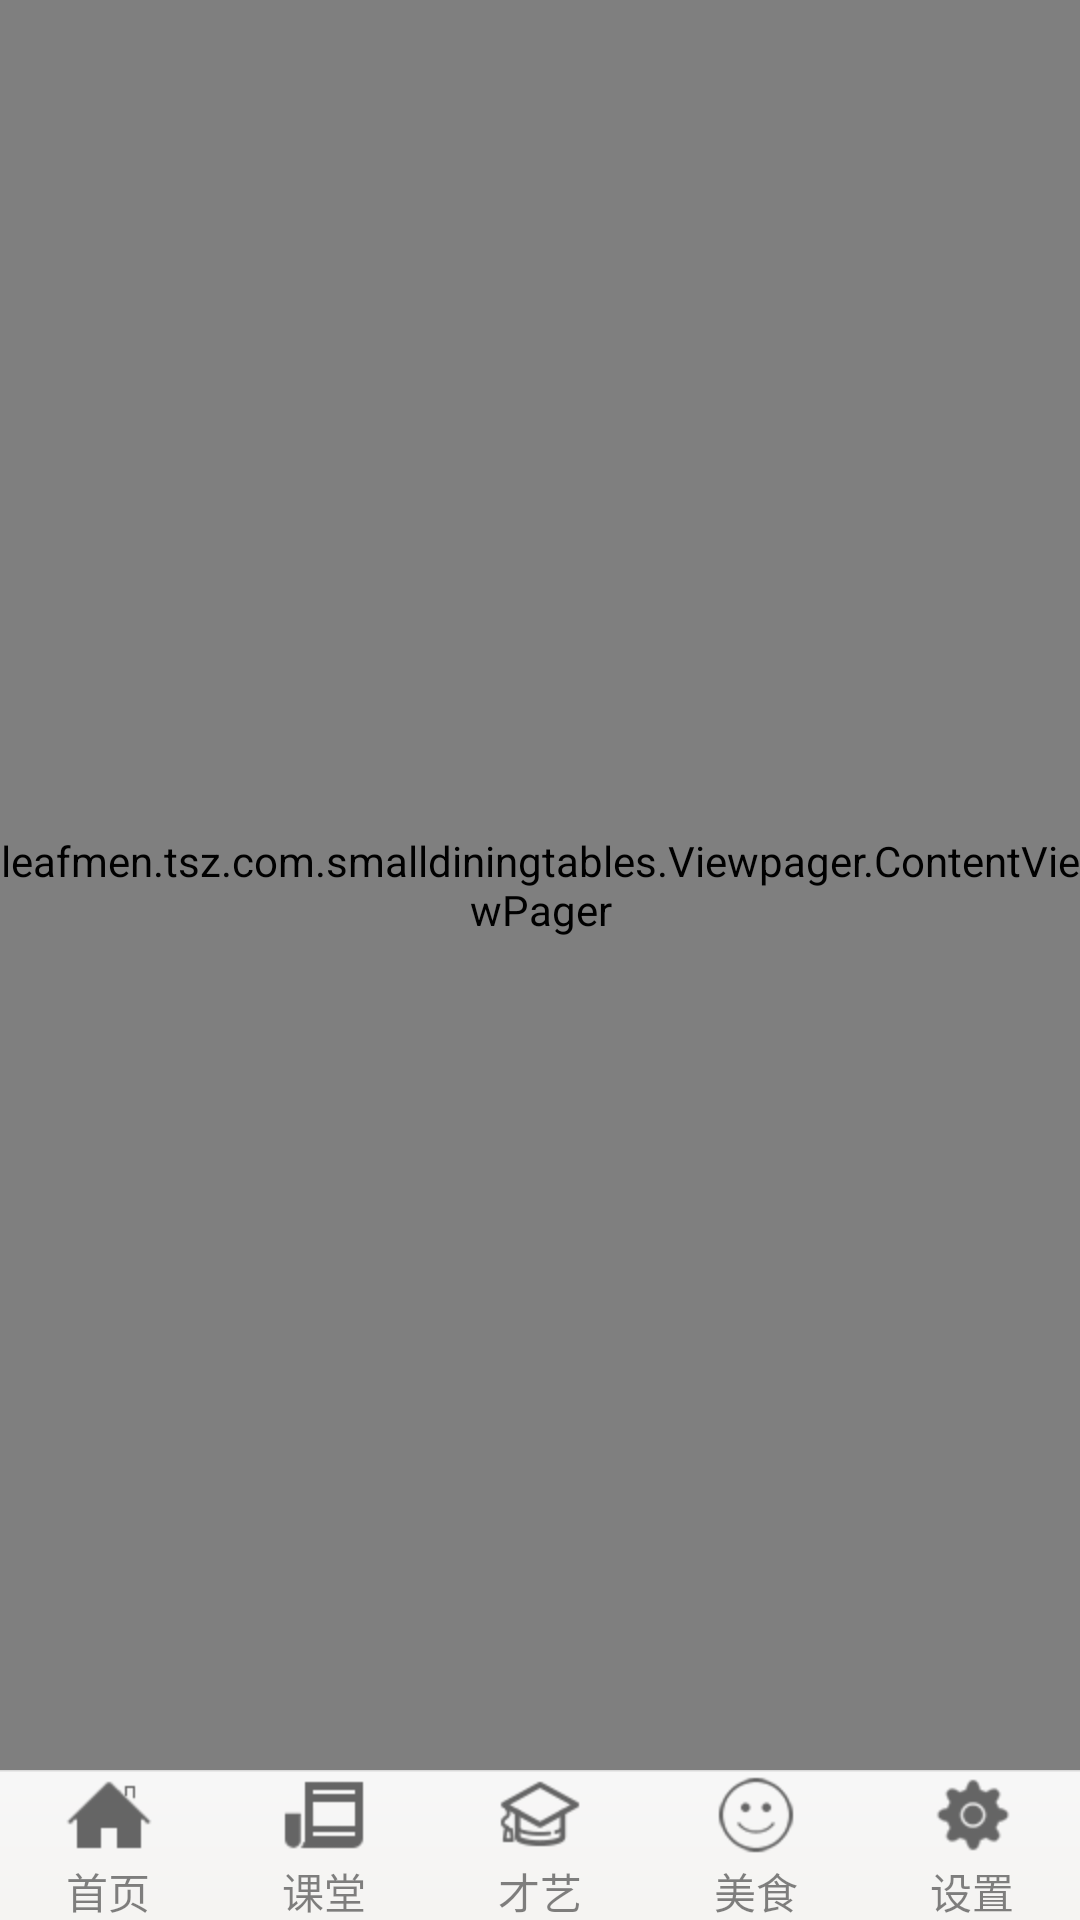

Reconstruct the res/layout file that produces this screen, plus the resources it refers to.
<!-- AndroidManifest.xml: application theme AppTheme -->
<!-- res/layout/activity_main.xml -->
<LinearLayout xmlns:android="http://schemas.android.com/apk/res/android"
    xmlns:tools="http://schemas.android.com/tools"
    android:layout_width="match_parent"
    android:layout_height="match_parent"
    android:orientation="vertical"
    tools:context=".MainActivity">

    <example.tsz.com.smalldiningtables.Viewpager.ContentViewPager
        android:id="@+id/content_viewpager"
        android:layout_width="match_parent"
        android:layout_height="0dp"
        android:layout_weight="1">

    </example.tsz.com.smalldiningtables.Viewpager.ContentViewPager>

    <RadioGroup
        android:id="@+id/radiogroup"
        android:layout_width="match_parent"
        android:layout_height="50dp"
        android:background="@mipmap/radiogroup_background"
        android:gravity="center"
        android:orientation="horizontal">

        <RadioButton
            android:id="@+id/rb_focus"
            android:layout_width="0dp"
            android:layout_height="match_parent"
            android:layout_weight="1"
            android:background="#00000000"
            android:button="@null"
            android:drawableTop="@drawable/focus_selector"
            android:ellipsize="marquee"
            android:gravity="center"
            android:paddingTop="0dp"
            android:singleLine="true"
            android:text="首页"
            android:textColor="@drawable/content_textcolor" />

        <RadioButton
            android:id="@+id/rb_classroom"
            android:layout_width="0dp"
            android:layout_height="match_parent"
            android:layout_weight="1"
            android:background="#00000000"
            android:button="@null"
            android:drawableTop="@drawable/classroom_selector"
            android:ellipsize="marquee"
            android:gravity="center"
            android:paddingTop="0dp"
            android:singleLine="true"
            android:text="课堂"
            android:textColor="@drawable/content_textcolor" />

        <RadioButton
            android:id="@+id/rb_schoolchoice"
            android:layout_width="0dp"
            android:layout_height="match_parent"
            android:layout_weight="1"
            android:background="#00000000"
            android:button="@null"
            android:drawableTop="@drawable/schoolchoice_selector"
            android:ellipsize="marquee"
            android:gravity="center"
            android:paddingTop="0dp"
            android:singleLine="true"
            android:text="才艺"
            android:textColor="@drawable/content_textcolor" />

        <RadioButton
            android:id="@+id/rb_deliciousfood"
            android:layout_width="0dp"
            android:layout_height="match_parent"
            android:layout_weight="1"
            android:background="#00000000"
            android:button="@null"
            android:drawableTop="@drawable/deliciousfood_selector"
            android:ellipsize="marquee"
            android:gravity="center"
            android:paddingTop="0dp"
            android:singleLine="true"
            android:text="美食"
            android:textColor="@drawable/content_textcolor" />

        <RadioButton
            android:id="@+id/rb_setting"
            android:layout_width="0dp"
            android:layout_height="match_parent"
            android:layout_weight="1"
            android:background="#00000000"
            android:button="@null"
            android:drawableTop="@drawable/setting_selector"
            android:ellipsize="marquee"
            android:gravity="center"
            android:paddingTop="0dp"
            android:singleLine="true"
            android:text="设置"
            android:textColor="@drawable/content_textcolor" />
    </RadioGroup>

</LinearLayout>
<!-- resources referenced by this layout -->
<resources>
  <!-- drawable classroom_selector (drawable) -->
  <?xml version="1.0" encoding="utf-8"?>
  <selector xmlns:android="http://schemas.android.com/apk/res/android">
      <item android:drawable="@mipmap/classroom2" android:state_pressed="true" />
      <item android:drawable="@mipmap/classroom2" android:state_checked="true" />
      <item android:drawable="@mipmap/classroom" />
  </selector>
  <!-- drawable content_textcolor (drawable) -->
  <?xml version="1.0" encoding="utf-8"?>
  <selector xmlns:android="http://schemas.android.com/apk/res/android">
      <item android:state_pressed="true" android:color="@color/red"/>
      <item android:state_checked="true" android:color="@color/red"/>
      <item android:color="#7c000000"/> 
  </selector>
  <!-- drawable deliciousfood_selector (drawable) -->
  <?xml version="1.0" encoding="utf-8"?>
  <selector xmlns:android="http://schemas.android.com/apk/res/android">
      <item android:drawable="@mipmap/deliciousfood2" android:state_pressed="true"/>
      <item android:drawable="@mipmap/deliciousfood2" android:state_checked="true"/>
      <item android:drawable="@mipmap/deliciousfood" />
  </selector>
  <!-- drawable focus_selector (drawable) -->
  <?xml version="1.0" encoding="utf-8"?>
  <selector xmlns:android="http://schemas.android.com/apk/res/android">
      <item android:drawable="@mipmap/focus2" android:state_pressed="true"  />
      <item android:drawable="@mipmap/focus2" android:state_checked="true"  />
      <item android:drawable="@mipmap/focus" />
  </selector>
  <!-- drawable schoolchoice_selector (drawable) -->
  <?xml version="1.0" encoding="utf-8"?>
  <selector xmlns:android="http://schemas.android.com/apk/res/android">
      <item android:drawable="@mipmap/schoolchoice2" android:state_pressed="true"></item>
      <item android:drawable="@mipmap/schoolchoice2" android:state_checked="true"></item>
      <item android:drawable="@mipmap/schoolchoice"></item>
  </selector>
  <!-- drawable setting_selector (drawable) -->
  <?xml version="1.0" encoding="utf-8"?>
  <selector xmlns:android="http://schemas.android.com/apk/res/android">
      <item android:drawable="@mipmap/setting2" android:state_pressed="true"/>
      <item android:drawable="@mipmap/setting2" android:state_checked="true"/>
      <item android:drawable="@mipmap/setting" />
  </selector>
  <!-- mipmap radiogroup_background: png bitmap (mipmap-hdpi, 1295 bytes) -->
  <style name="AppTheme" parent="Theme.AppCompat.Light.NoActionBar">
          
          <item name="colorPrimary">@color/colorPrimary</item>
          <item name="colorPrimaryDark">@color/colorPrimaryDark</item>
          <item name="colorAccent">@color/colorAccent</item>
      </style>
  <!-- not gathered from this repository: default colours our renderer supplied (Android Studio template values) -->
  <color name="colorPrimary">#FF6200EE</color>
  <color name="colorPrimaryDark">#FF3700B3</color>
  <color name="colorAccent">#FF03DAC5</color>
</resources>
